Run: headless pygame with SDL's dummy video driver; simulated clock (each Clock.tick advances the game by its frame time, no real sleeping); random seed 0; keys injected as events and as key.get_pressed() state; no mouse input.
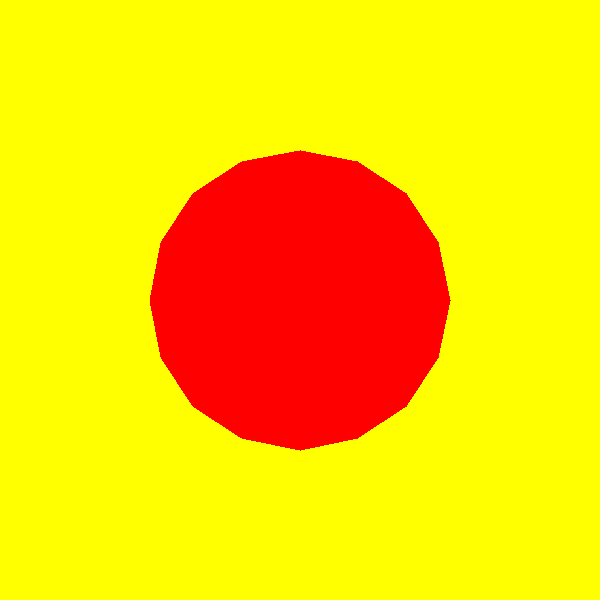
Frame 1 of 4 · flips 1–60 · no input
Frame 2 of 4 · flips 61–180 · tapped SPACE, RETURN · held RIGHT (→), D · screen unchanged from frame 1, image omitted
Frame 3 of 4 · flips 181–300 · held DOWN (↓), S · screen unchanged from frame 2, image omitted
Frame 4 of 4 · flips 301–420 · held LEFT (←), A, UP (↑), W · screen unchanged from frame 3, image omitted

The pygame program that drew these frames:

import pygame
import math

# Inicjalizacja Pygame
pygame.init()

# Ustawienia ekranu
WIDTH, HEIGHT = 600, 600
screen = pygame.display.set_mode((WIDTH, HEIGHT))
pygame.display.set_caption("2D Transforms")

# Kolory
RED = (255, 0, 0)
YELLOW = (255, 255, 0)

def draw_polygon(surface, transform_type):
    surface.fill(YELLOW)
    num_of_vertices = 16
    radius = 150
    points = [
        (radius * math.cos(i * 2 * math.pi / num_of_vertices),
         radius * math.sin(i * 2 * math.pi / num_of_vertices))
        for i in range(num_of_vertices)
    ]
    
    transformed_points = []
    for x, y in points:
        if transform_type == 1:
            x, y = x * 0.5, y * 0.5
        elif transform_type == 2:
            angle = 0.5
            x, y = x * math.cos(angle) - y * math.sin(angle), x * math.sin(angle) + y * math.cos(angle)
        elif transform_type == 3:
            x, y = x * 0.5, y * 0.8
            x, y = -x, -y  # Obrót o 180 stopni
        elif transform_type == 4:
            x, y = x + y * 0.35, y
        elif transform_type == 5:
            x, y = x, y * 0.3 - 90
        elif transform_type == 6:
            x, y = x, y - x * 0.5
            x, y = -y, x  # Obrót o 90 stopni
        elif transform_type == 7:
            x, y = x * 0.5, y
            x, y = -x, -y  # Obrót o 180 stopni
        elif transform_type == 8:
            angle = math.radians(30)
            x, y = x * math.cos(angle) - y * math.sin(angle), x * math.sin(angle) + y * math.cos(angle)
            x, y = x, y * 0.3 + 200
        elif transform_type == 9:
            x, y = x + 100, y + x * 0.25
            x, y = -x, -y  # Obrót o 180 stopni

        transformed_points.append((x + WIDTH // 2, y + HEIGHT // 2))
    
    pygame.draw.polygon(surface, RED, transformed_points)

# Pętla gry
running = True
transform_type = 0
while running:
    for event in pygame.event.get():
        if event.type == pygame.QUIT:
            running = False
        elif event.type == pygame.KEYDOWN:
            if event.key == pygame.K_0:
                transform_type = 0
            elif pygame.K_1 <= event.key <= pygame.K_9:
                transform_type = event.key - pygame.K_0

    draw_polygon(screen, transform_type)
    pygame.display.flip()
    
pygame.quit()
